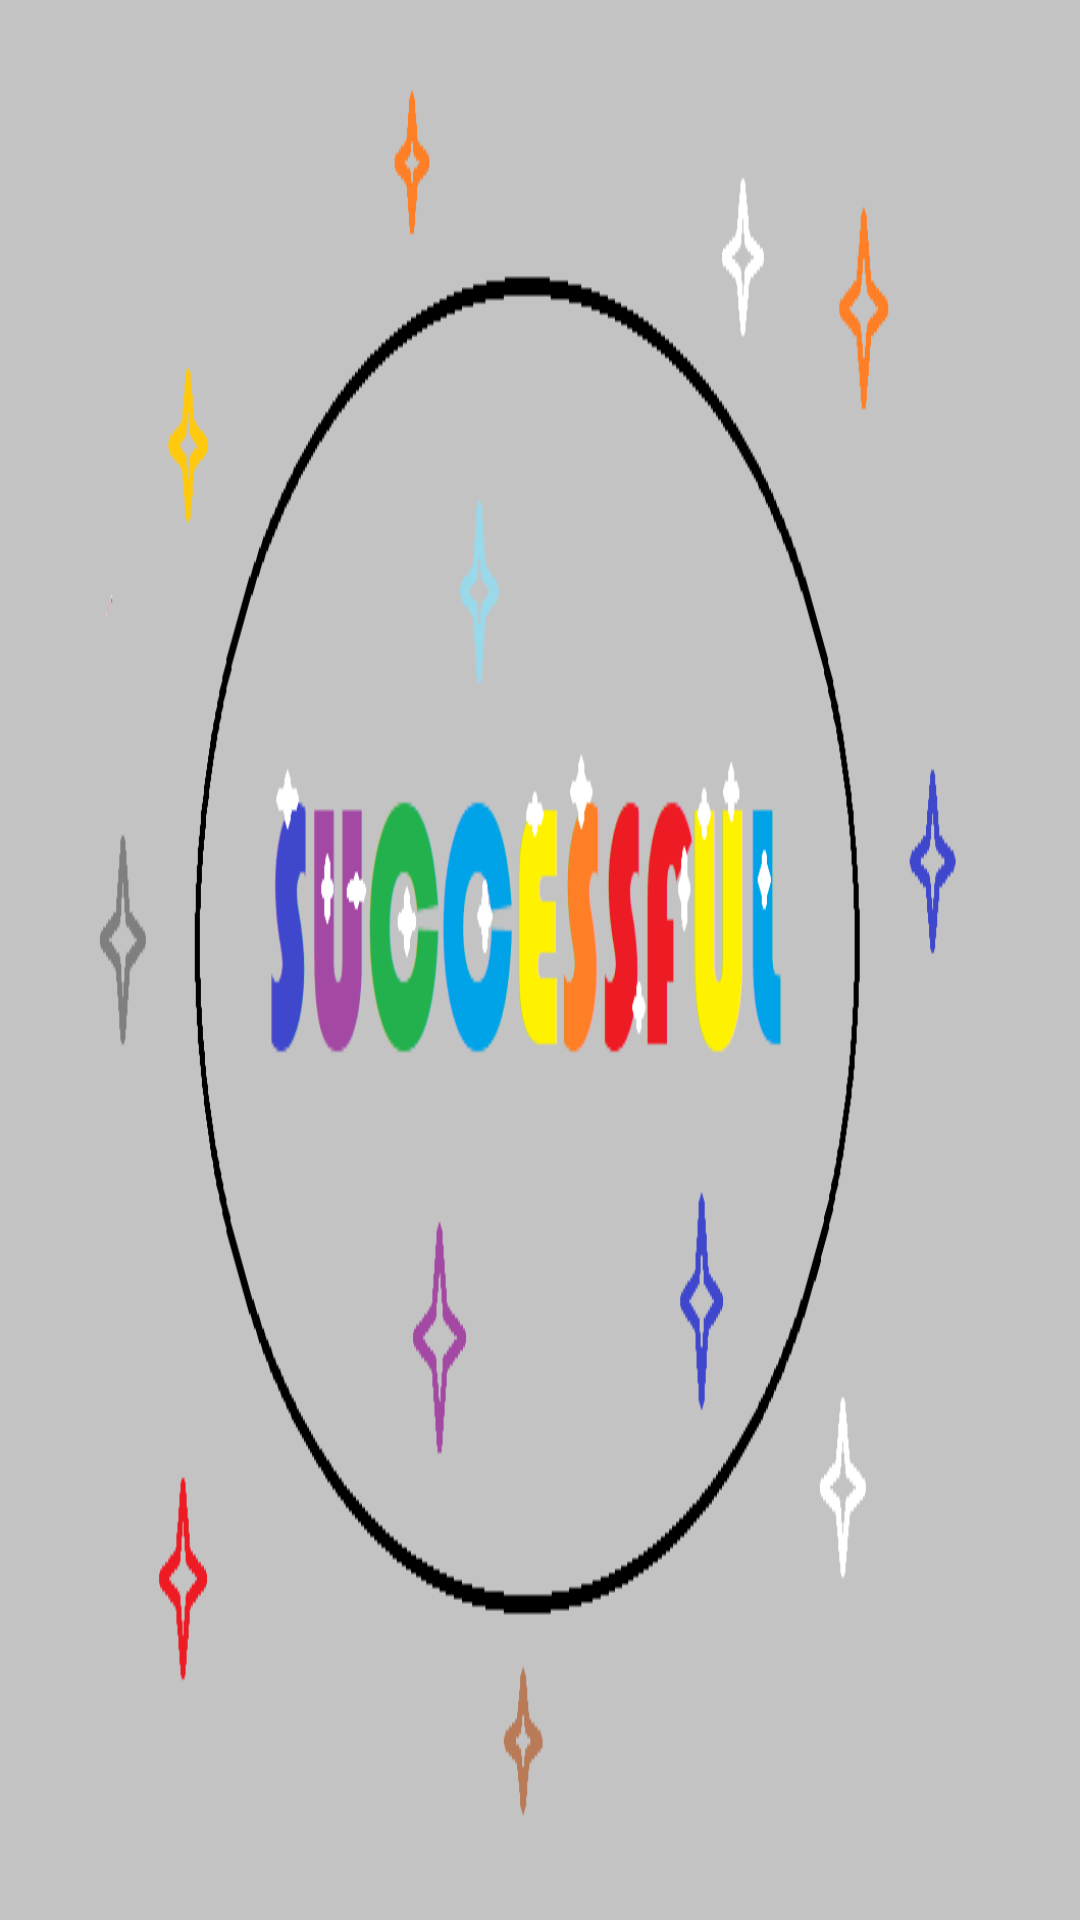

This screen was rendered from an Android layout file. Write that file and the resources it references.
<!-- AndroidManifest.xml: application theme Theme.BasicBanking -->
<!-- res/layout/activity_successful.xml -->
<?xml version="1.0" encoding="utf-8"?>
<LinearLayout xmlns:android="http://schemas.android.com/apk/res/android"
    xmlns:app="http://schemas.android.com/apk/res-auto"
    xmlns:tools="http://schemas.android.com/tools"
    android:layout_width="match_parent"
    android:layout_height="match_parent"
    tools:context=".successful">

    <ImageView
        android:layout_width="match_parent"
        android:layout_height="match_parent"
        android:scaleType="fitXY"
        android:src="@drawable/successful" />

</LinearLayout>
<!-- resources referenced by this layout -->
<resources>
  <!-- drawable successful: png bitmap (drawable, 17382 bytes) -->
  <style name="Theme.BasicBanking" parent="Theme.MaterialComponents.DayNight.DarkActionBar">
          
          <item name="colorPrimary">@color/dark_blue</item>
          <item name="colorPrimaryVariant">@color/dark_gray</item>
          <item name="colorOnPrimary">@color/white</item>
          
          <item name="colorSecondary">@color/light_cyan</item>
          <item name="colorSecondaryVariant">@color/dark_blue</item>
          <item name="colorOnSecondary">@color/black</item>
          
          <item name="android:statusBarColor" tools:targetApi="l">?attr/colorPrimaryVariant</item>
          
      </style>
  <color name="dark_blue">#4D64E8</color>
  <color name="dark_gray">#3D3D3E</color>
  <color name="white">#FFFFFFFF</color>
  <color name="light_cyan">#B1D3CF</color>
  <color name="black">#FF000000</color>
</resources>
